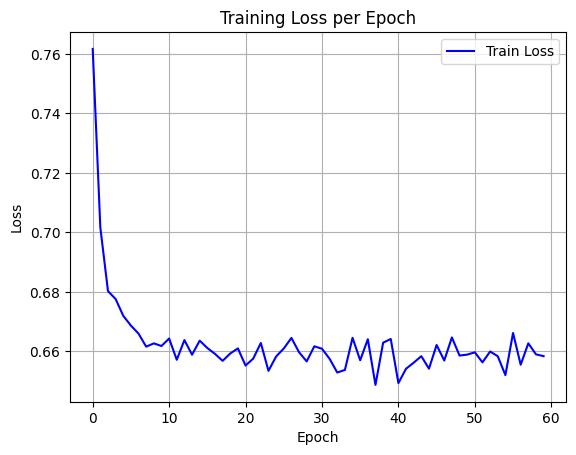

The data file committed next to this chart (first rows):
epoch, train_loss
0, 0.7616
1, 0.7016
2, 0.6802
3, 0.6776
4, 0.672
5, 0.6687
6, 0.666
7, 0.6616
8, 0.6627
9, 0.6618
10, 0.6643
11, 0.6572
12, 0.6638
13, 0.6589
14, 0.6636
15, 0.6611
16, 0.6592
17, 0.6568
18, 0.6593
19, 0.661
20, 0.6552
21, 0.6576
22, 0.6628
23, 0.6535
24, 0.6583
25, 0.661
26, 0.6645
27, 0.6597
28, 0.6566
29, 0.6617
30, 0.6609
31, 0.6575
32, 0.6529
33, 0.6538
34, 0.6646
35, 0.657
36, 0.6641
37, 0.6487
38, 0.6629
39, 0.6642
40, 0.6493
41, 0.6542
42, 0.6562
43, 0.6584
44, 0.6542
45, 0.6621
46, 0.6569
47, 0.6647
48, 0.6586
49, 0.6589
50, 0.6597
51, 0.6563
52, 0.66
53, 0.6584
54, 0.652
55, 0.6662
56, 0.6555
57, 0.6627
58, 0.659
59, 0.6584
